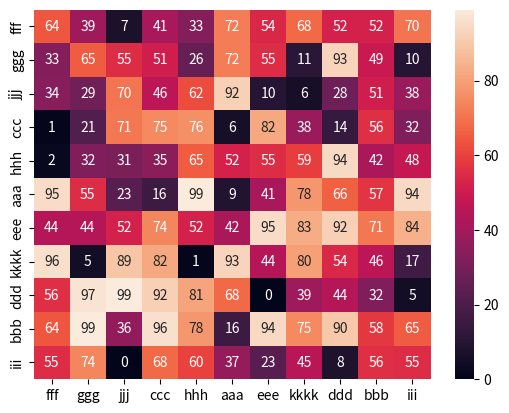

Write the Python code that produced this figure.
import seaborn as sn
import pandas as pd
import numpy as np
import matplotlib.pyplot as plt

if __name__ == '__main__':
    # mat = [[0, 0, 0, 0, 0, 0, 0, 0, 0, 0, 0],
    #        [0, 0, 0, 0, 0, 0, 0, 0, 0, 0, 0],
    #        [0, 0, 0, 0, 0, 0, 0, 0, 0, 0, 0],
    #        [0, 0, 0, 0, 0, 0, 0, 0, 0, 0, 0],
    #        [0, 0, 0, 0, 0, 0, 0, 0, 0, 0, 0],
    #        [0, 0, 0, 0, 0, 0, 0, 0, 0, 0, 0],
    #        [0, 0, 0, 0, 0, 0, 0, 0, 0, 0, 0],
    #        [0, 0, 0, 0, 0, 0, 0, 0, 0, 0, 0],
    #        [0, 0, 0, 0, 0, 0, 0, 0, 0, 0, 0],
    #        [0, 0, 0, 0, 0, 0, 0, 0, 0, 0, 0],
    #        [0, 0, 0, 0, 0, 0, 0, 0, 0, 0, 0],
    #        ]
    lines = 11
    cols = lines
    mat = np.zeros((lines, cols))
    print (mat)
    for line in range(len(mat)):
        for cols in range(len(mat[line])):
            mat[line][cols] = np.random.randint(100)
    print (mat)
    names = {"aaa", "bbb", "ccc", "ddd", "eee",
             "fff", "ggg", "hhh", "iii", "jjj", "kkkk"}
    df_cm = pd.DataFrame(
        mat, index=[i for i in names], columns=[i for i in names])
    plt.figure()
    sn.heatmap(df_cm, annot=True)
    plt.show()
